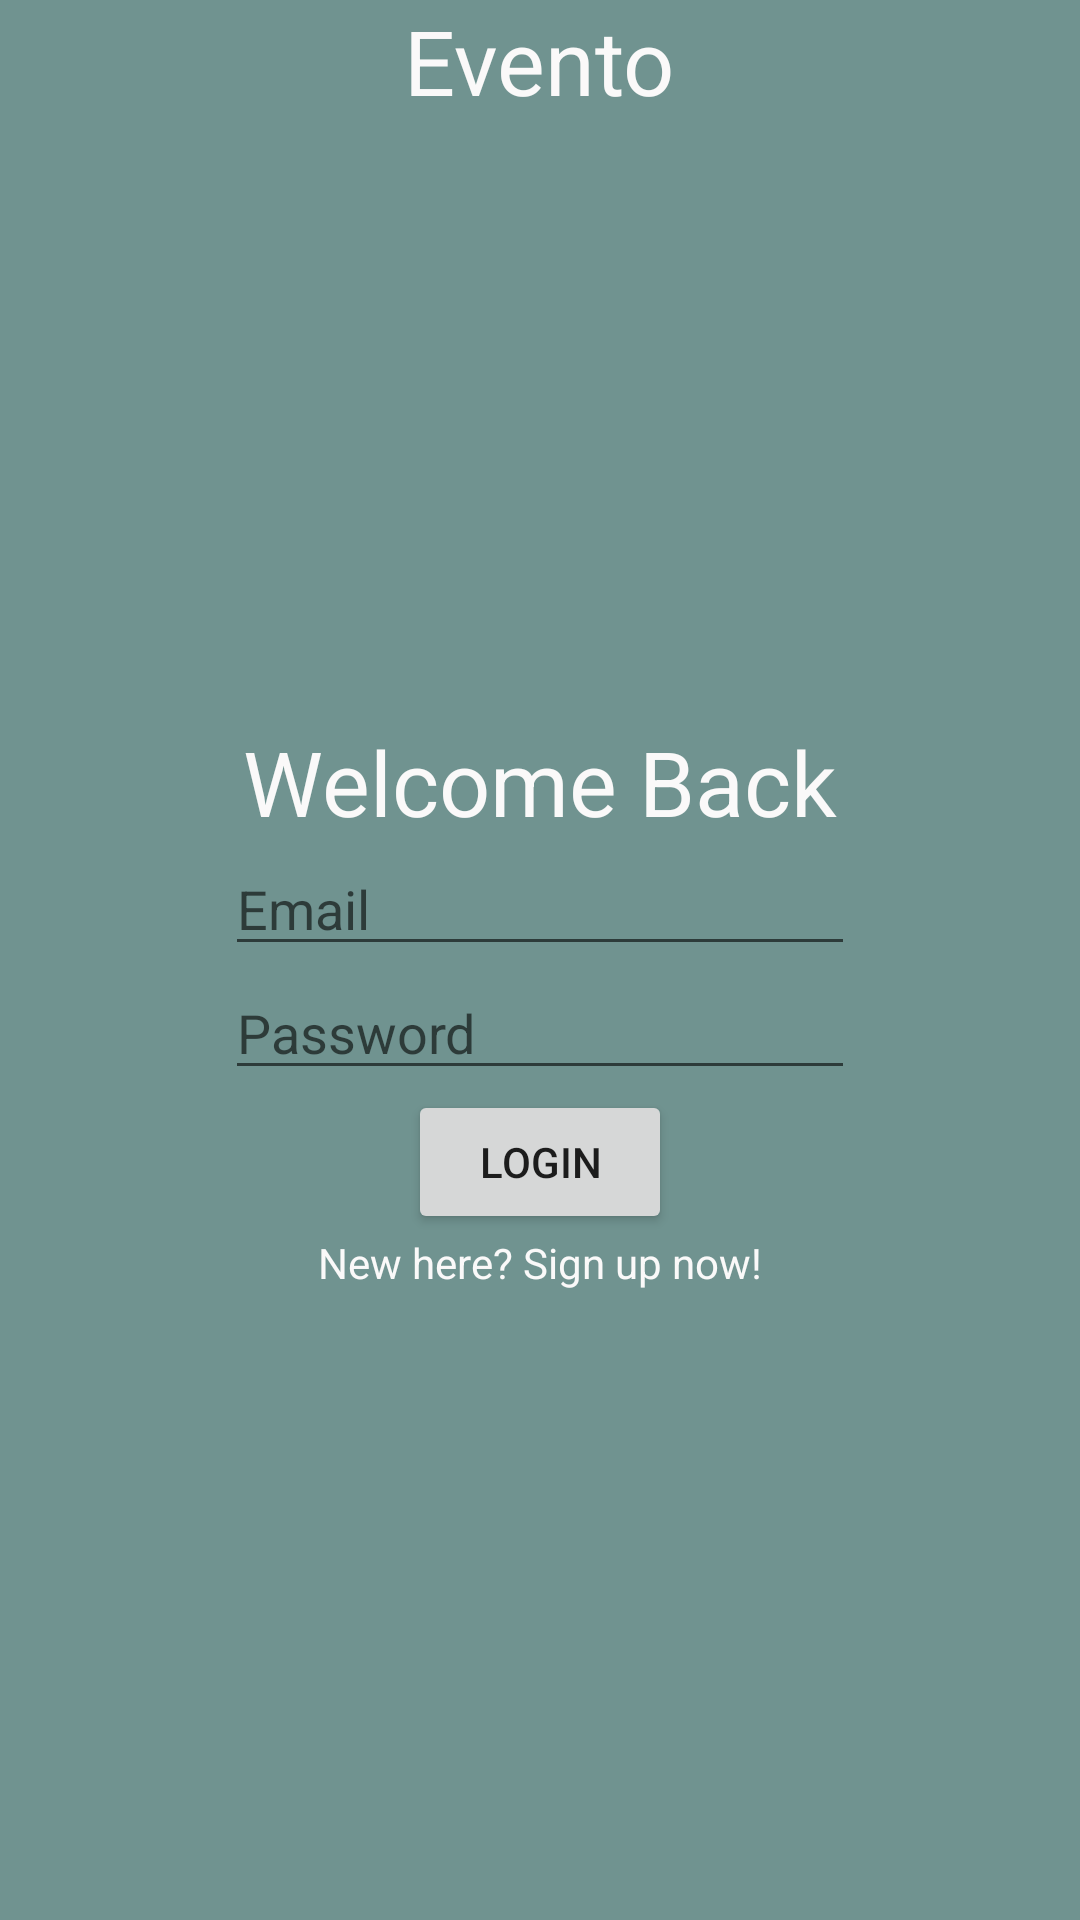

Reconstruct the res/layout file that produces this screen, plus the resources it refers to.
<!-- AndroidManifest.xml: application theme Theme.ProjectPages -->
<!-- res/layout/activity_main.xml -->
<?xml version="1.0" encoding="utf-8"?>
<LinearLayout xmlns:android="http://schemas.android.com/apk/res/android"
    android:layout_width="match_parent"
    android:layout_height="match_parent"
    android:paddingLeft="16dp"
    android:paddingRight="16dp"
    android:orientation="vertical"
    android:background="@color/grey">


    <TextView
        android:layout_width="wrap_content"
        android:layout_height="wrap_content"
        android:text="Evento"
        android:layout_gravity="center"
        android:textSize="30dp"
        android:fontFamily="sans-serif"
        android:textColor="#FAF9F9"
        />
    <Space
        android:layout_width="wrap_content"
        android:layout_height="200dp"
        android:layout_gravity="center"
        />

    <TextView
        android:id="@+id/textView"
        android:layout_width="wrap_content"
        android:layout_height="wrap_content"
        android:text="Welcome Back"
        android:layout_gravity="center"
        android:textSize="30dp"
        android:fontFamily="sans-serif"
        android:textColor="#FAF9F9"
        />



    <EditText
        android:id="@+id/editTextEmailAddress"
        android:layout_width="wrap_content"
        android:layout_height="wrap_content"
        android:layout_gravity="center"
        android:ems="10"
        android:inputType="textEmailAddress"
        android:hint="Email"
        />

    <EditText
        android:id="@+id/editTextPassword"
        android:layout_width="wrap_content"
        android:layout_height="wrap_content"
        android:layout_gravity="center"
        android:ems="10"
        android:inputType="textPassword"
        android:hint="Password"
        />

    <Button
        android:id="@+id/button1"
        android:layout_width="wrap_content"
        android:layout_height="wrap_content"
        android:text="Login"
        android:layout_gravity="center"

        />

    <TextView
        android:id="@+id/textView2"
        android:layout_width="wrap_content"
        android:layout_height="wrap_content"
        android:text="New here? Sign up now!"
        android:layout_gravity="center"
        android:textColor="#FAF9F9"
        />




</LinearLayout>
<!-- resources referenced by this layout -->
<resources>
  <color name="grey">#709390</color>
  <style name="Theme.ProjectPages" parent="Theme.MaterialComponents.DayNight.DarkActionBar">
          
          <item name="colorPrimary">@color/purple_500</item>
          <item name="colorPrimaryVariant">@color/purple_700</item>
          <item name="colorOnPrimary">@color/white</item>
          
          <item name="colorSecondary">@color/teal_200</item>
          <item name="colorSecondaryVariant">@color/teal_700</item>
          <item name="colorOnSecondary">@color/black</item>
          
          <item name="android:statusBarColor" tools:targetApi="l">?attr/colorPrimaryVariant</item>
          
      </style>
  <color name="purple_500">#F48F36</color>
  <color name="purple_700">#FF3700B3</color>
  <color name="white">#FAF9F9</color>
  <color name="teal_200">#FF03DAC5</color>
  <color name="teal_700">#FF018786</color>
  <color name="black">#FF000000</color>
</resources>
